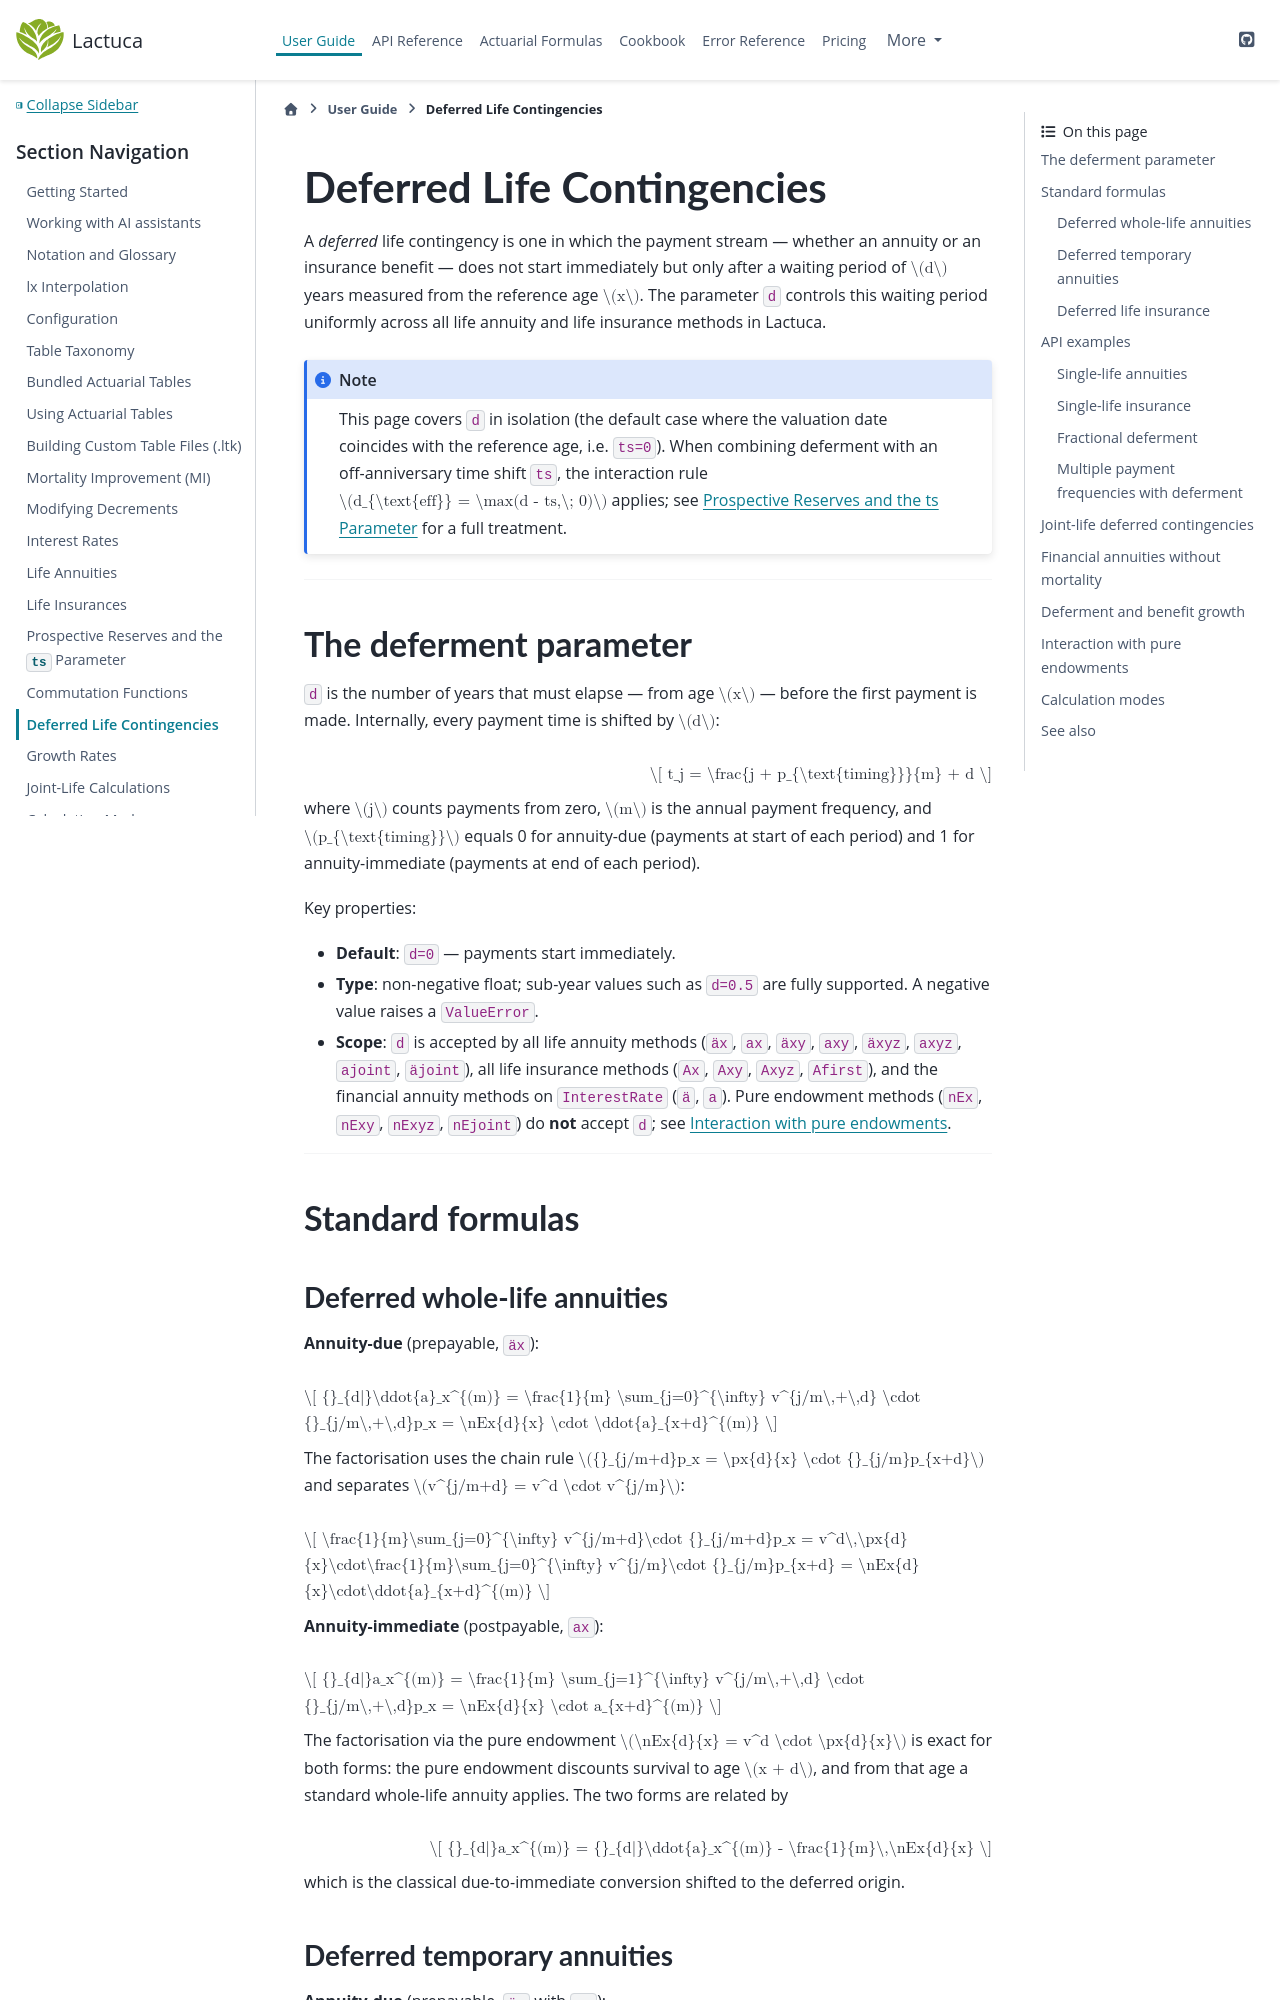

repository: actuaan/lactuca · page: v0.1.6/user_guide/deferment.html · generator: sphinx

# Deferred Life Contingencies

A *deferred* life contingency is one in which the payment stream — whether an
annuity or an insurance benefit — does not start immediately but only after a waiting
period of $d$ years measured from the reference age $x$.  The parameter `d` controls
this waiting period uniformly across all life annuity and life insurance methods in
Lactuca.

:::{note}
This page covers `d` in isolation (the default case where the valuation date coincides
with the reference age, i.e. `ts=0`).  When combining deferment with an off-anniversary
time shift `ts`, the interaction rule $d_{\text{eff}} = \max(d - ts,\; 0)$ applies; see
{doc}`prospective_reserve` for a full treatment.
:::

---

## The deferment parameter

`d` is the number of years that must elapse — from age $x$ — before the first payment
is made.  Internally, every payment time is shifted by $d$:

$$
t_j = \frac{j + p_{\text{timing}}}{m} + d
$$

where $j$ counts payments from zero, $m$ is the annual payment frequency, and
$p_{\text{timing}}$ equals 0 for annuity-due (payments at start of each period) and
1 for annuity-immediate (payments at end of each period).

Key properties:

- **Default**: `d=0` — payments start immediately.
- **Type**: non-negative float; sub-year values such as `d=0.5` are fully supported.
  A negative value raises a `ValueError`.
- **Scope**: `d` is accepted by all life annuity methods (`äx`, `ax`, `äxy`, `axy`,
  `äxyz`, `axyz`, `ajoint`, `äjoint`), all life insurance methods (`Ax`, `Axy`, `Axyz`,
  `Afirst`), and the financial annuity methods on `InterestRate` (`ä`, `a`).  Pure
  endowment methods (`nEx`, `nExy`, `nExyz`, `nEjoint`) do **not** accept `d`; see
  [Interaction with pure endowments](#interaction-with-pure-endowments).

---

## Standard formulas

### Deferred whole-life annuities

**Annuity-due** (prepayable, `äx`):

$$
{}_{d|}\ddot{a}_x^{(m)} = \frac{1}{m} \sum_{j=0}^{\infty} v^{j/m\,+\,d} \cdot {}_{j/m\,+\,d}p_x
  = \nEx{d}{x} \cdot \ddot{a}_{x+d}^{(m)}
$$

The factorisation uses the chain rule ${}_{j/m+d}p_x = \px{d}{x} \cdot {}_{j/m}p_{x+d}$
and separates $v^{j/m+d} = v^d \cdot v^{j/m}$:

$$
\frac{1}{m}\sum_{j=0}^{\infty} v^{j/m+d}\cdot {}_{j/m+d}p_x
= v^d\,\px{d}{x}\cdot\frac{1}{m}\sum_{j=0}^{\infty} v^{j/m}\cdot {}_{j/m}p_{x+d}
= \nEx{d}{x}\cdot\ddot{a}_{x+d}^{(m)}
$$

**Annuity-immediate** (postpayable, `ax`):

$$
{}_{d|}a_x^{(m)} = \frac{1}{m} \sum_{j=1}^{\infty} v^{j/m\,+\,d} \cdot {}_{j/m\,+\,d}p_x
  = \nEx{d}{x} \cdot a_{x+d}^{(m)}
$$

The factorisation via the pure endowment $\nEx{d}{x} = v^d \cdot \px{d}{x}$ is exact
for both forms: the pure endowment discounts survival to age $x + d$, and from that age
a standard whole-life annuity applies.  The two forms are related by

$$
{}_{d|}a_x^{(m)} = {}_{d|}\ddot{a}_x^{(m)} - \frac{1}{m}\,\nEx{d}{x}
$$

which is the classical due-to-immediate conversion shifted to the deferred origin.
